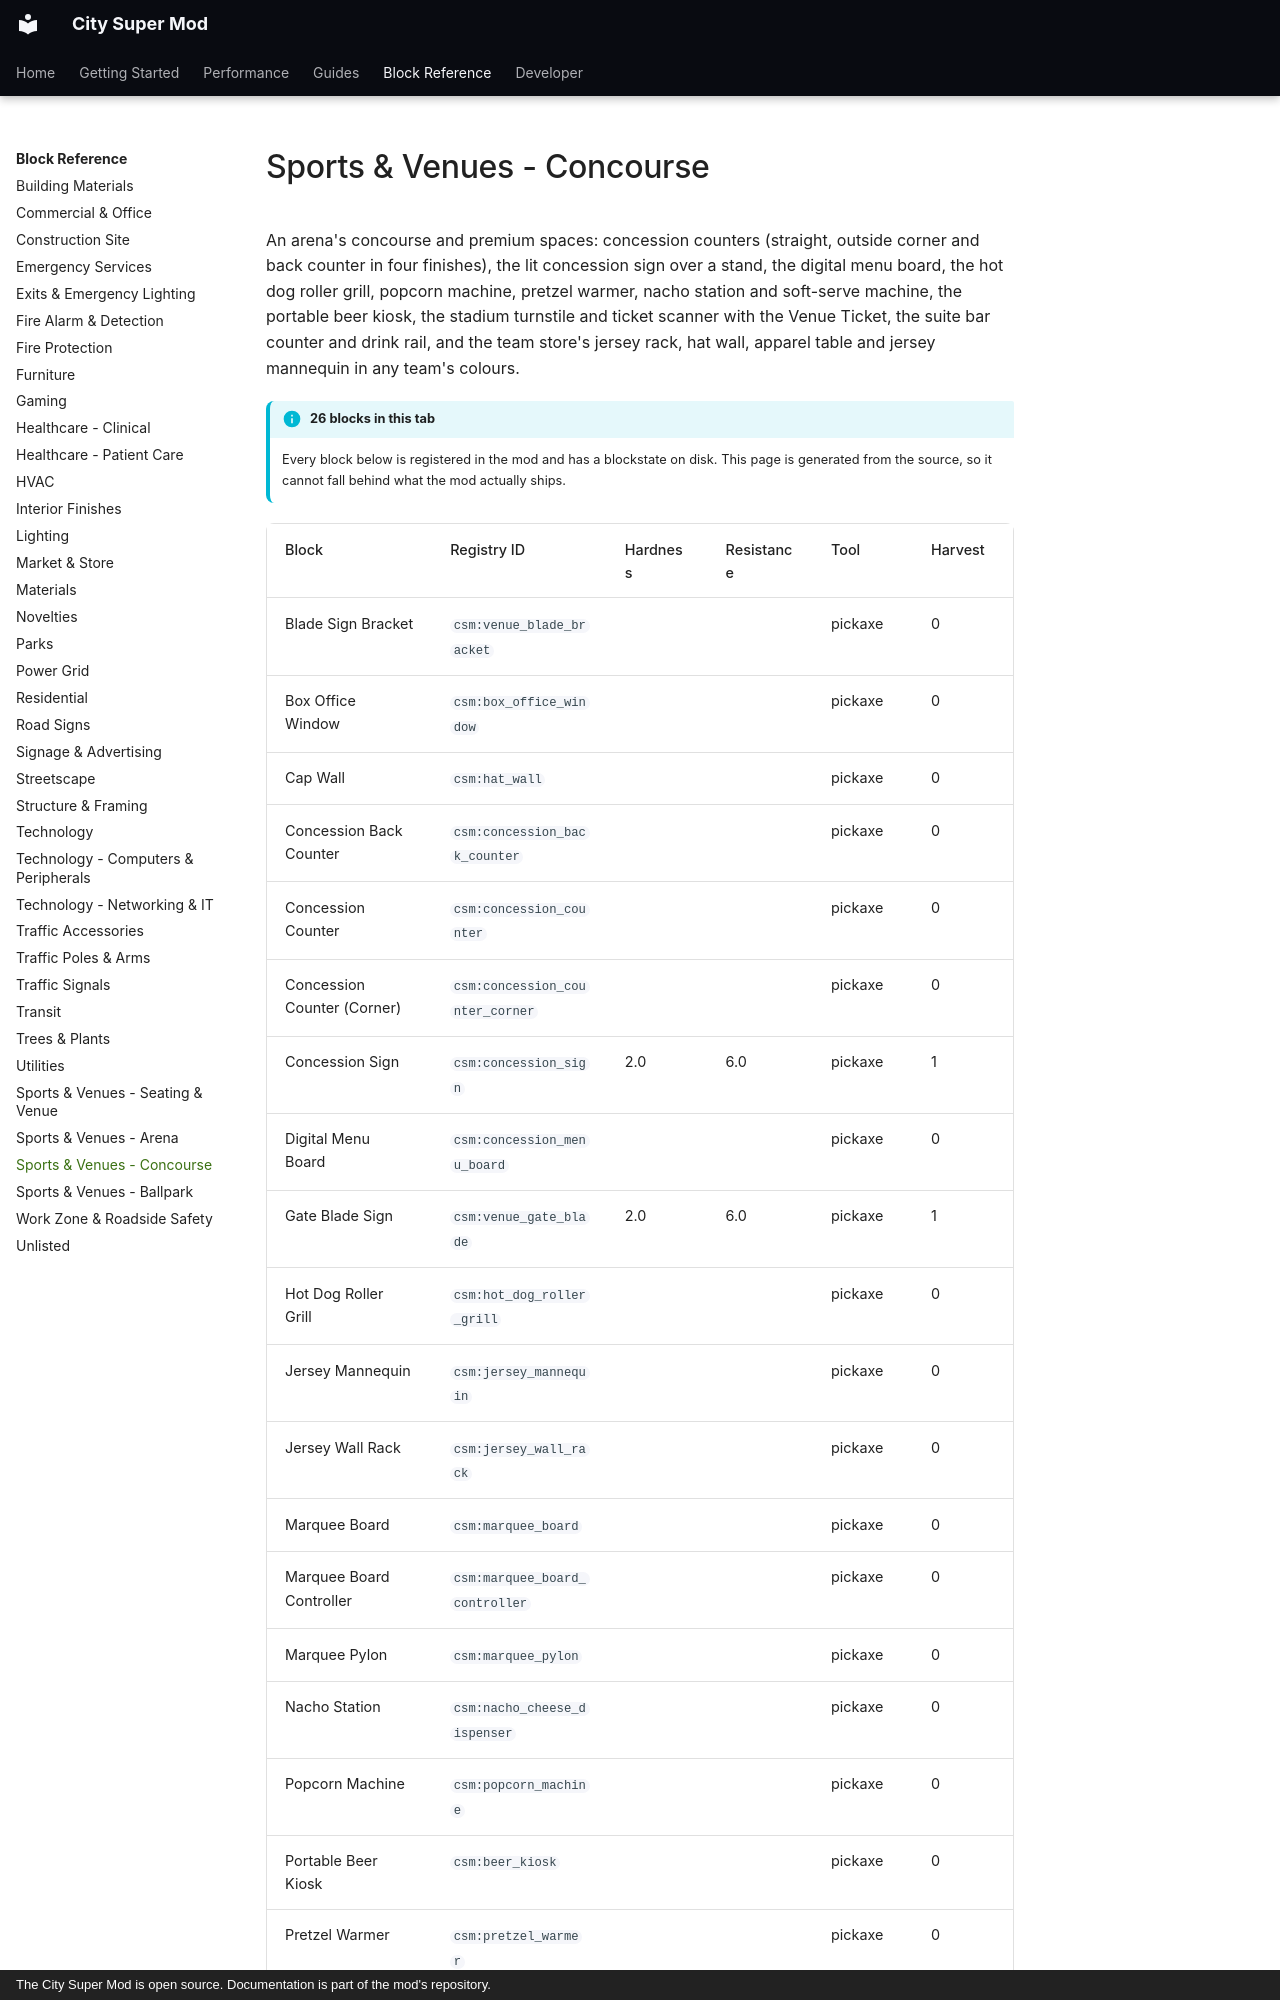

repository: Mica-Technologies/minecraft-city-super-mod · page: reference/venues-concourse/index.html · generator: mkdocs · copyright: The City Super Mod is open source. Documentation is part of the mod's repository.

# Sports & Venues - Concourse

An arena's concourse and premium spaces: concession counters (straight, outside corner and back counter in four finishes), the lit concession sign over a stand, the digital menu board, the hot dog roller grill, popcorn machine, pretzel warmer, nacho station and soft-serve machine, the portable beer kiosk, the stadium turnstile and ticket scanner with the Venue Ticket, the suite bar counter and drink rail, and the team store's jersey rack, hat wall, apparel table and jersey mannequin in any team's colours.

!!! info "26 blocks in this tab"

    Every block below is registered in the mod and has a blockstate on disk. This page is
    generated from the source, so it cannot fall behind what the mod actually ships.

<div class="block-table" markdown>
